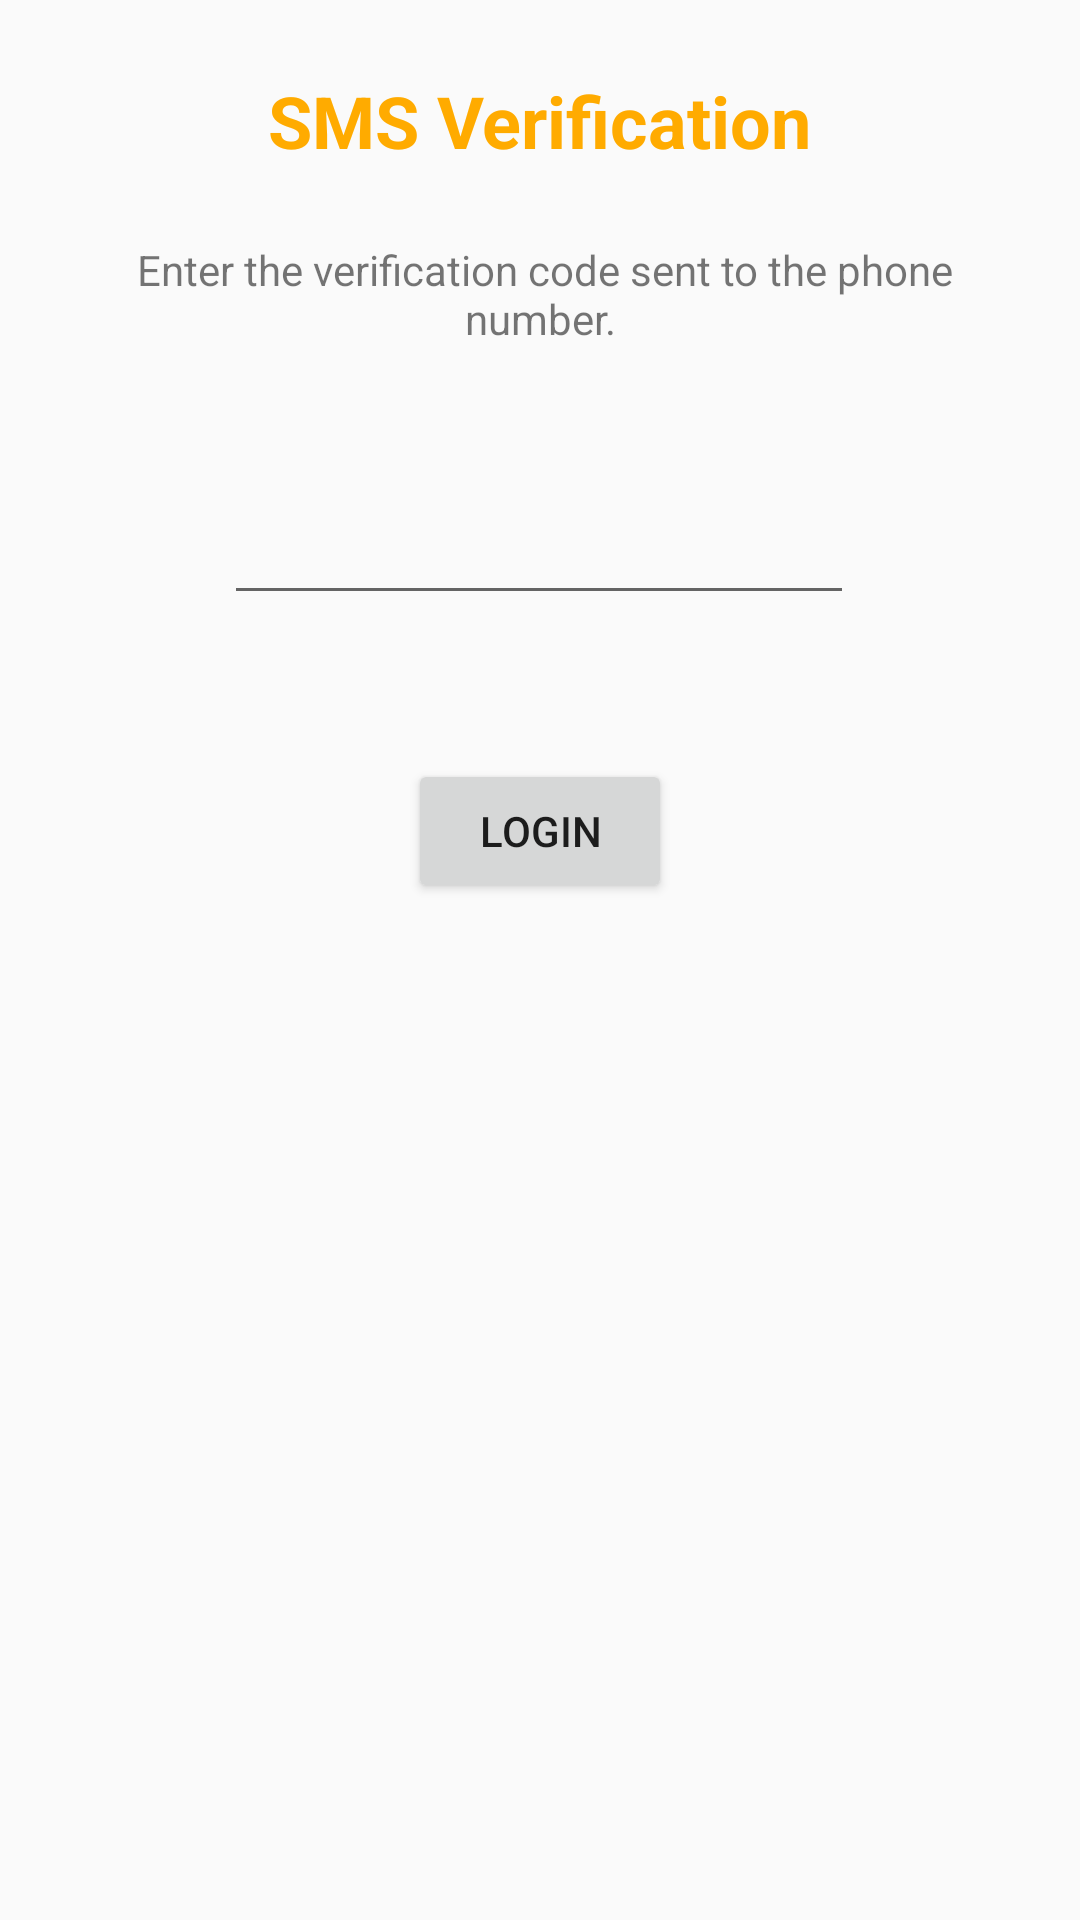

Here is an Android app screen rendered from its layout file. Give the layout XML and the strings, colors and styles it references.
<!-- AndroidManifest.xml: application theme AppTheme -->
<!-- res/layout/activity_login_sms_dogrulama.xml -->
<?xml version="1.0" encoding="utf-8"?>
<androidx.constraintlayout.widget.ConstraintLayout xmlns:android="http://schemas.android.com/apk/res/android"
    xmlns:app="http://schemas.android.com/apk/res-auto"
    xmlns:tools="http://schemas.android.com/tools"
    android:layout_width="match_parent"
    android:layout_height="match_parent"
    tools:context=".LoginSmsDogrulamaActivity">

    <TextView
        android:id="@+id/textView7"
        android:layout_width="wrap_content"
        android:layout_height="wrap_content"
        android:layout_marginTop="24dp"
        android:text="@string/sms_dogrulama"
        android:textColor="#FFAB00"
        android:textSize="24sp"
        android:textStyle="bold"
        app:layout_constraintEnd_toEndOf="parent"
        app:layout_constraintHorizontal_bias="0.5"
        app:layout_constraintStart_toStartOf="parent"
        app:layout_constraintTop_toTopOf="parent" />

    <TextView
        android:id="@+id/textViewDogrulamaMetni"
        android:layout_width="0dp"
        android:layout_height="wrap_content"
        android:layout_marginStart="32dp"
        android:layout_marginLeft="32dp"
        android:layout_marginTop="24dp"
        android:layout_marginEnd="32dp"
        android:layout_marginRight="32dp"
        android:gravity="center"
        android:text="@string/numarali_telefongonderilen_kodu_giriniz"
        app:layout_constraintEnd_toEndOf="parent"
        app:layout_constraintStart_toStartOf="parent"
        app:layout_constraintTop_toBottomOf="@+id/textView7" />

    <EditText
        android:id="@+id/editTextCode"
        android:layout_width="wrap_content"
        android:layout_height="wrap_content"
        android:layout_marginStart="98dp"
        android:layout_marginLeft="98dp"
        android:layout_marginTop="48dp"
        android:layout_marginEnd="99dp"
        android:layout_marginRight="99dp"
        android:ems="10"
        android:inputType="number"
        android:maxLength="6"
        app:layout_constraintEnd_toEndOf="parent"
        app:layout_constraintStart_toStartOf="parent"
        app:layout_constraintTop_toBottomOf="@+id/textViewDogrulamaMetni" />

    <Button
        android:id="@+id/buttonSıngIn"
        android:layout_width="wrap_content"
        android:layout_height="wrap_content"
        android:layout_marginTop="48dp"
        android:text="@string/giris_yap"
        app:layout_constraintEnd_toEndOf="parent"
        app:layout_constraintHorizontal_bias="0.5"
        app:layout_constraintStart_toStartOf="parent"
        app:layout_constraintTop_toBottomOf="@+id/editTextCode" />

    <ProgressBar
        android:id="@+id/progressBar"
        style="?android:attr/progressBarStyle"
        android:layout_width="wrap_content"
        android:layout_height="wrap_content"
        android:visibility="invisible"
        app:layout_constraintBottom_toTopOf="@+id/textViewDogrulamaMetni"
        app:layout_constraintEnd_toStartOf="@+id/textView7"
        app:layout_constraintHorizontal_bias="0.5"
        app:layout_constraintStart_toStartOf="parent"
        app:layout_constraintTop_toTopOf="parent" />
</androidx.constraintlayout.widget.ConstraintLayout>
<!-- resources referenced by this layout -->
<resources>
  <string name="giris_yap">"Login"</string>
  <string name="numarali_telefongonderilen_kodu_giriniz">" Enter the verification code sent to the phone number."</string>
  <string name="sms_dogrulama">"SMS Verification"</string>
  <style name="AppTheme" parent="Theme.AppCompat.Light.DarkActionBar">
          
          <item name="colorPrimary">@color/colorPrimary</item>
          <item name="colorPrimaryDark">@color/colorSariAmblem</item>
          <item name="colorAccent">@color/colorAccent</item>
  
          <item name="windowActionBar">false</item>
          <item name="windowNoTitle">true</item>
      </style>
  <color name="colorPrimary">#6200EE</color>
  <color name="colorSariAmblem">#FFAB00</color>
  <color name="colorAccent">#03DAC5</color>
</resources>
